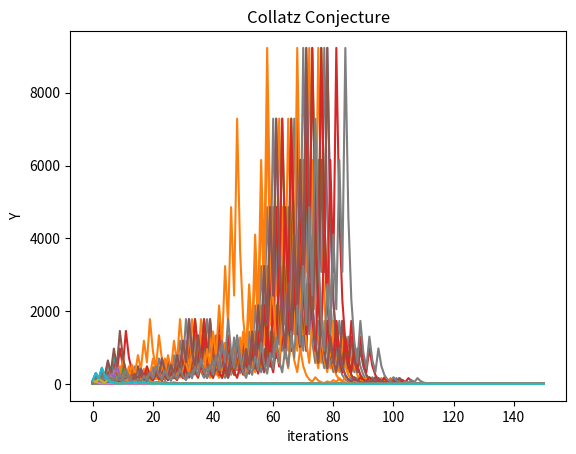

Source code (Python):
# (relevant) https://www.youtube.com/watch?v=094y1Z2wpJg

import matplotlib.pyplot as plt

plt.xlabel("iterations")
plt.ylabel("Y")
plt.title("Collatz Conjecture")

def function(x):
    if x%2==0:
        return(x/2)
    else:
        return(x*3 +1)

depth = 150
starting_range = 100

for starting_number in range(starting_range):
    x_list = [0]
    y_list = [starting_number] # starting number

    for x in range(depth):
        x_list.append(x_list[-1]+1)
        next_number = function(y_list[-1])
        y_list.append(next_number)

    plt.plot(x_list,y_list)

plt.show()